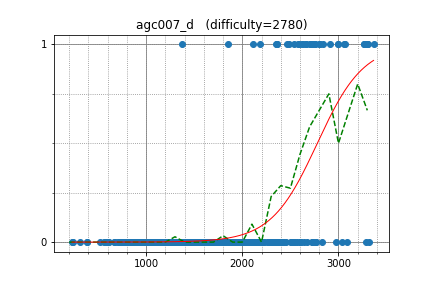

The table this chart was drawn from, first rows:
StanislavErshov, 3302.413209, 1
w4yneb0t, 3365, 1
koosaga, 2666, 1
LHiC, 3269, 1
snuke, 3290, 0
Doju, 2601, 0
aaaaajack, 3037, 0
PECaveros, 2812, 1
eddy1021, 2484, 1
SanSiroWaltz, 2736, 1
FatalEagle, 2705, 1
ifsmirnov, 2539, 1
ainta, 2794, 1
aid, 2994, 1
Sumeet_Varma, 2352, 1
Zlobober, 3266, 1
AcrossTheSky, 3064, 1
jiaqiyang, 2758, 1
maryanna2016, 2623, 1
XraY, 3058, 1
Arterm, 3297, 1
aitch, 3297, 1
sky58, 2760, 1
majk, 2701, 1
zemen, 3000, 1
King_George, 2633, 1
akovski, 2110, 1
rajat1603, 2189, 1
WuHongxun, 2659, 1
mamekin, 2589, 1
zoomswk, 2364, 1
fwm94, 1377, 1
niyaznigmatul, 2842, 1
jacobtpl, 2356, 1
frank_c1, 1848, 1
t1016d, 2576, 1
LiTi, 2912, 1
rickytheta, 2466, 1
Y_UME, 2721, 0
kobae964, 2525, 0
latte0119, 2722, 1
tokoharu, 2769, 0
azukun, 2508, 0
I3MNIX, 2175, 0
kzyKT, 2194, 0
hamadu, 2403, 0
hasi, 2393, 0
vyacheslav, 2736, 0
johnathan79717, 2161, 0
Fcdkbear, 2042, 0
tomerun, 2511, 0
kusano, 2429, 0
hirokazu1020, 2042, 0
pekempey, 2572, 0
mayoko, 2320, 0
nikutto, 1940, 0
torus711, 2017, 0
sereja589, 2034, 0
ixmel_rd, 1982, 0
Nerevar, 2524, 0
ctyl, 2124, 0
... 439 more rows
